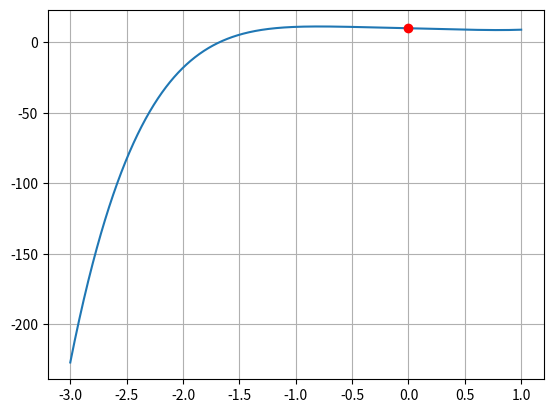

Generate this figure with matplotlib:
import numpy as np
import matplotlib.pyplot as plt

x = np.linspace(-3, 1, 1000)
y = x**5 - 2*x + 10

x_point = 0
y_point = x_point**5 - 2*x_point + 10


plt.plot(x, y, label="y = x^5 - 2x + 10") 
plt.scatter(x_point, y_point, color='red', zorder=3, label=f"Point ({x_point}, {y_point})")
plt.grid(True)
plt.show()